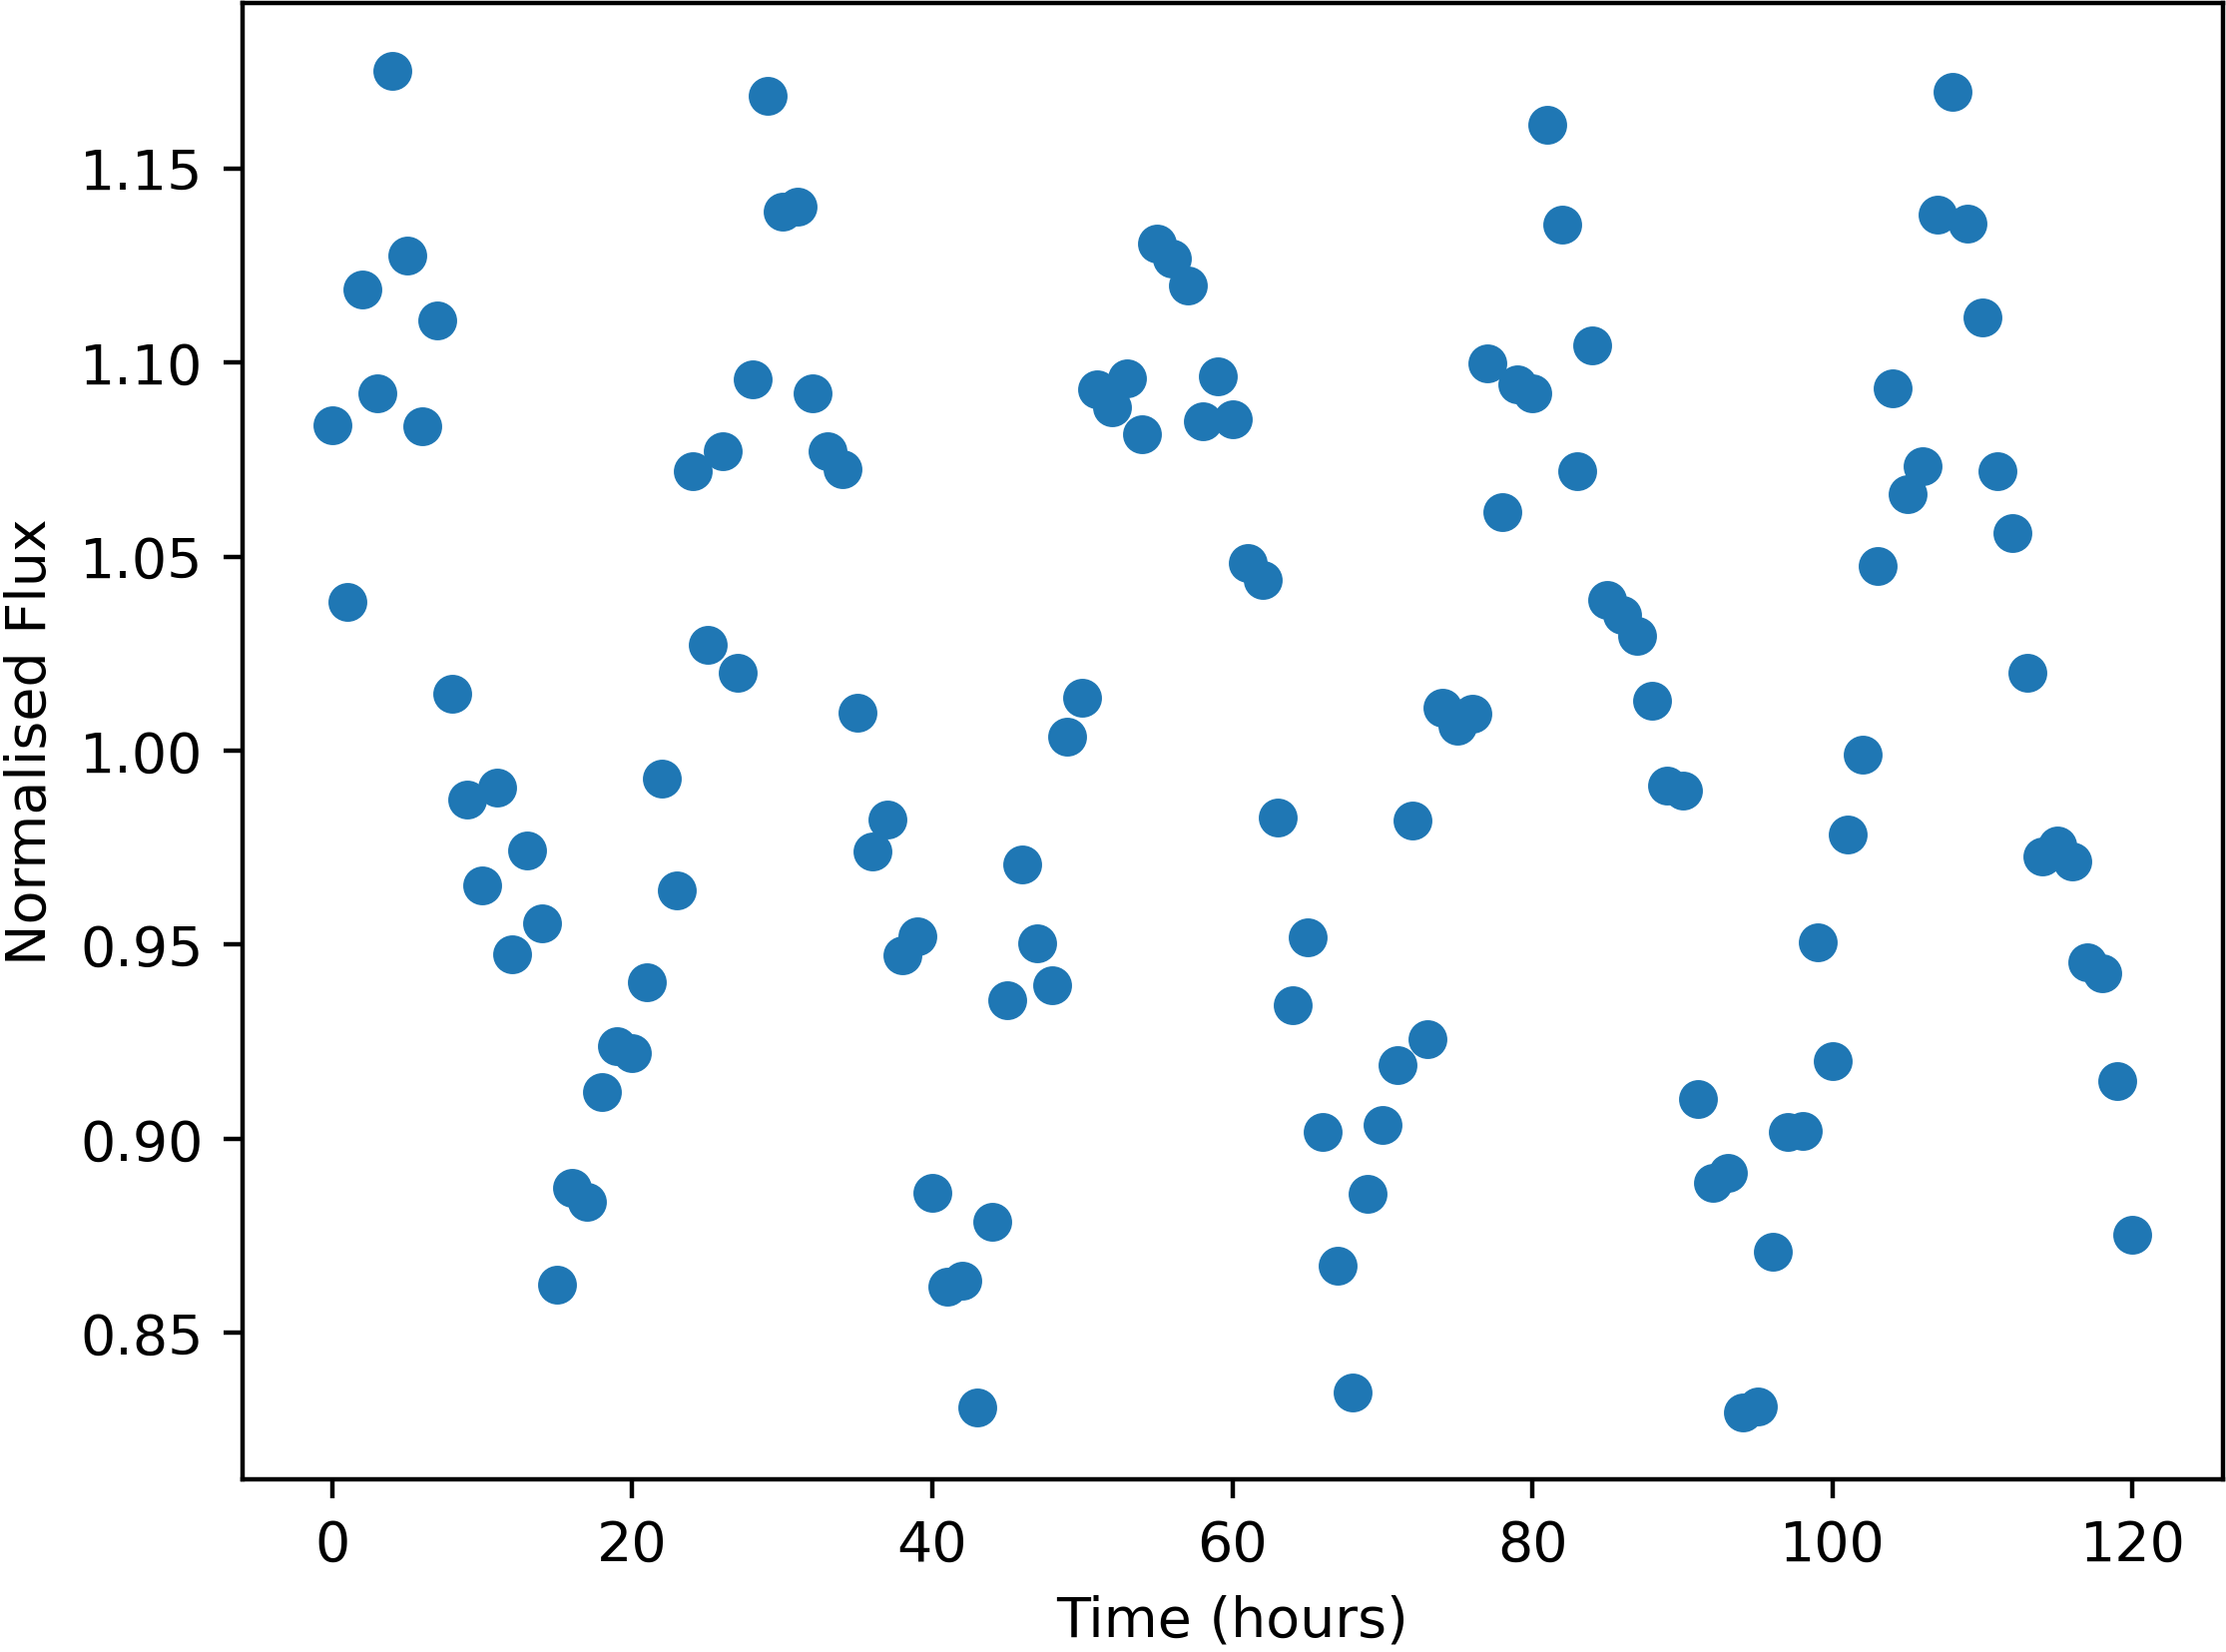

Values plotted in this chart, from the file beside it:
Time, NormalisedFlux
0.0, 1.084
1.0, 1.038
2.0, 1.119
3.0, 1.092
4.0, 1.175
5.0, 1.128
6.0, 1.084
7.0, 1.111
8.0, 1.015
9.0, 0.9875
10.0, 0.9652
11.0, 0.9906
12.0, 0.9475
13.0, 0.9743
14.0, 0.9555
15.0, 0.8624
16.0, 0.8873
17.0, 0.8837
18.0, 0.912
19.0, 0.924
20.0, 0.9222
21.0, 0.9403
22.0, 0.9929
23.0, 0.964
24.0, 1.072
25.0, 1.027
26.0, 1.077
27.0, 1.02
28.0, 1.096
29.0, 1.169
30.0, 1.139
31.0, 1.14
32.0, 1.092
33.0, 1.077
34.0, 1.073
35.0, 1.01
36.0, 0.9739
37.0, 0.9822
38.0, 0.9473
39.0, 0.9523
40.0, 0.886
41.0, 0.8618
42.0, 0.8635
43.0, 0.8308
44.0, 0.8787
45.0, 0.9358
46.0, 0.9706
47.0, 0.9503
48.0, 0.9396
49.0, 1.004
50.0, 1.014
51.0, 1.093
52.0, 1.089
53.0, 1.096
54.0, 1.082
55.0, 1.131
56.0, 1.127
57.0, 1.12
58.0, 1.085
59.0, 1.096
... 61 more rows
